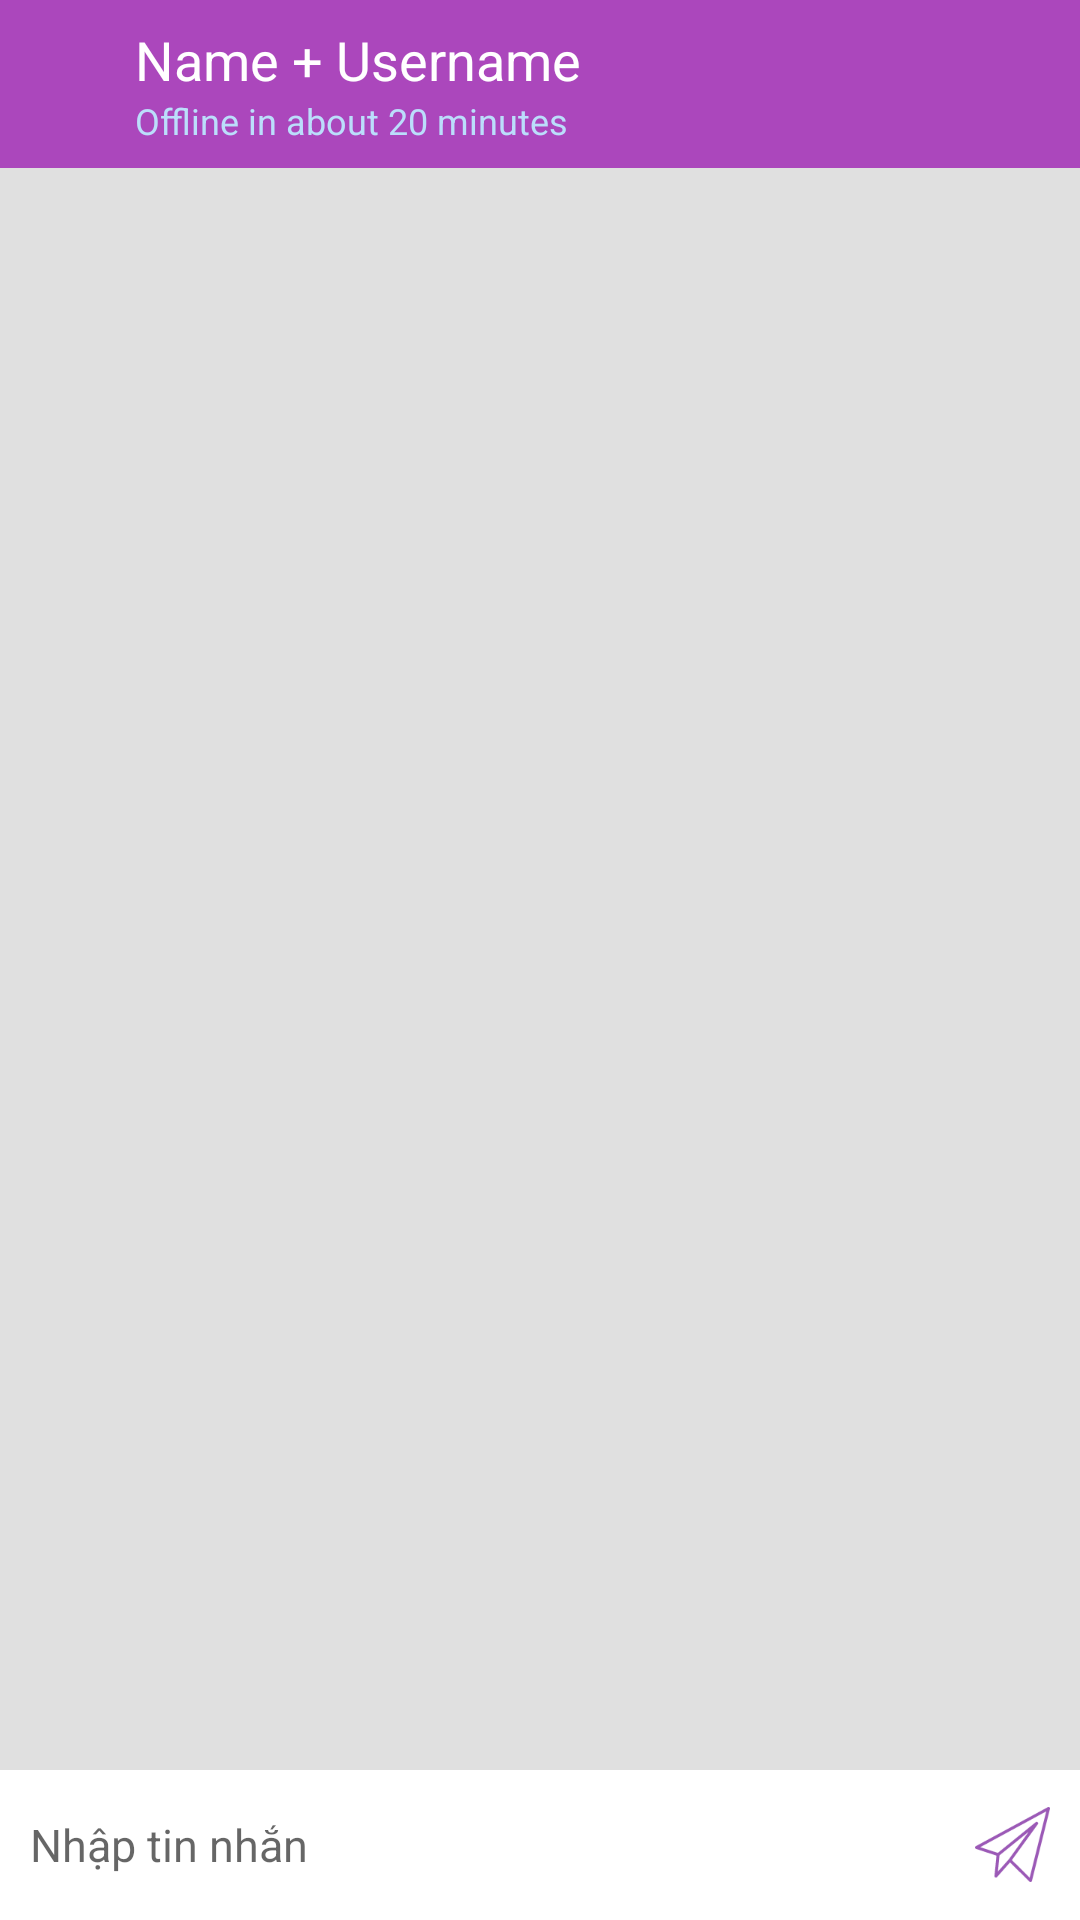

Android layout source for this screen:
<!-- AndroidManifest.xml: application theme AppTheme.NoActionBar -->
<!-- res/layout/activity_chat.xml -->
<?xml version="1.0" encoding="utf-8"?>
<LinearLayout xmlns:android="http://schemas.android.com/apk/res/android"
    android:orientation="vertical" android:layout_width="match_parent"
    android:layout_height="match_parent">

    <android.support.v4.widget.DrawerLayout
        android:id="@+id/drawer_layout"
        android:layout_width="match_parent"
        android:layout_height="match_parent">

        <LinearLayout
            android:layout_width="wrap_content"
            android:layout_height="wrap_content"
            android:orientation="vertical">

            <include layout="@layout/toolbar_chat"/>

            <FrameLayout
                android:id="@+id/frContainer"
                android:layout_width="match_parent"
                android:layout_height="match_parent"
                android:background="#E0E0E0">

                <RelativeLayout
                    android:layout_width="match_parent"
                    android:layout_height="match_parent">

                    <ListView
                        android:id="@+id/lvChat"
                        android:layout_width="match_parent"
                        android:layout_height="match_parent"
                        android:divider="@null"
                        android:listSelector="@android:color/transparent"
                        android:transcriptMode="alwaysScroll"
                        android:layout_above="@+id/rlFooter">

                    </ListView>

                    <RelativeLayout
                        android:id="@+id/rlFooter"
                        android:layout_width="match_parent"
                        android:layout_height="wrap_content"
                        android:minHeight="50dp"
                        android:layout_alignParentBottom="true"
                        android:background="@android:color/white">

                        <EditText
                            android:id="@+id/etChat"
                            android:layout_width="match_parent"
                            android:layout_height="wrap_content"
                            android:layout_centerVertical="true"
                            android:layout_marginLeft="10dp"
                            android:layout_toLeftOf="@+id/btnSend"
                            android:background="@null"
                            android:textSize="15dp"
                            android:hint="Nhập tin nhắn" />

                        <ImageButton
                            android:id="@+id/btnSend"
                            android:layout_width="25dp"
                            android:layout_height="25dp"
                            android:layout_alignParentRight="true"
                            android:layout_centerVertical="true"
                            android:layout_marginLeft="5dp"
                            android:layout_marginRight="10dp"
                            android:background="@android:color/white"
                            android:src="@drawable/ic_send" />

                    </RelativeLayout>

                </RelativeLayout>

            </FrameLayout>

        </LinearLayout>

    </android.support.v4.widget.DrawerLayout>

</LinearLayout>
<!-- res/layout/toolbar_chat.xml (included above) -->
<?xml version="1.0" encoding="utf-8"?>
<android.support.v7.widget.Toolbar xmlns:android="http://schemas.android.com/apk/res/android"
    xmlns:app="http://schemas.android.com/apk/res-auto"
    android:id="@+id/toolBar"
    android:layout_width="match_parent"
    android:layout_height="56dp"
    android:background="@color/purple"
    android:contentInsetLeft="0dp"
    android:contentInsetStart="0dp"
    app:theme="@style/ToolbarStyle"
    app:contentInsetLeft="0dp"
    app:contentInsetStart="0dp">

    <RelativeLayout
        android:layout_width="wrap_content"
        android:layout_height="wrap_content">

        <ImageButton
            android:id="@+id/btnHome"
            android:layout_width="25dp"
            android:layout_height="25dp"
            android:layout_centerVertical="true"
            android:layout_marginRight="10dp"
            android:layout_marginLeft="10dp"
            android:background="@drawable/ic_back"/>

        <TextView
            android:id="@+id/tvName"
            android:layout_width="wrap_content"
            android:layout_height="wrap_content"
            android:layout_toRightOf="@+id/btnHome"
            android:text="Name + Username"
            android:textColor="@color/white"
            android:textSize="18dp"
            />

        <TextView
            android:id="@+id/tvTime"
            android:layout_width="wrap_content"
            android:layout_height="wrap_content"
            android:layout_below="@+id/tvName"
            android:layout_toRightOf="@+id/btnHome"
            android:textColor="@color/hint"
            android:text="Offline in about 20 minutes"
            android:textSize="12dp"/>

    </RelativeLayout>

</android.support.v7.widget.Toolbar>
<!-- resources referenced by this layout -->
<resources>
  <color name="hint">#BBDEFB</color>
  <color name="purple">#AB47BC</color>
  <color name="white">#FFFFFF</color>
  <!-- drawable ic_send: png bitmap (drawable-xxxhdpi, 2776 bytes) -->
  <style name="ToolbarStyle" parent="@style/ThemeOverlay.AppCompat.ActionBar">
          
          <item name="colorControlNormal">@color/toolbar_color_control_normal</item>
      </style>
  <style name="AppTheme.NoActionBar">
          <item name="windowActionBar">false</item>
          <item name="windowNoTitle">true</item>
      </style>
  <color name="toolbar_color_control_normal">#FFFFFF</color>
</resources>
